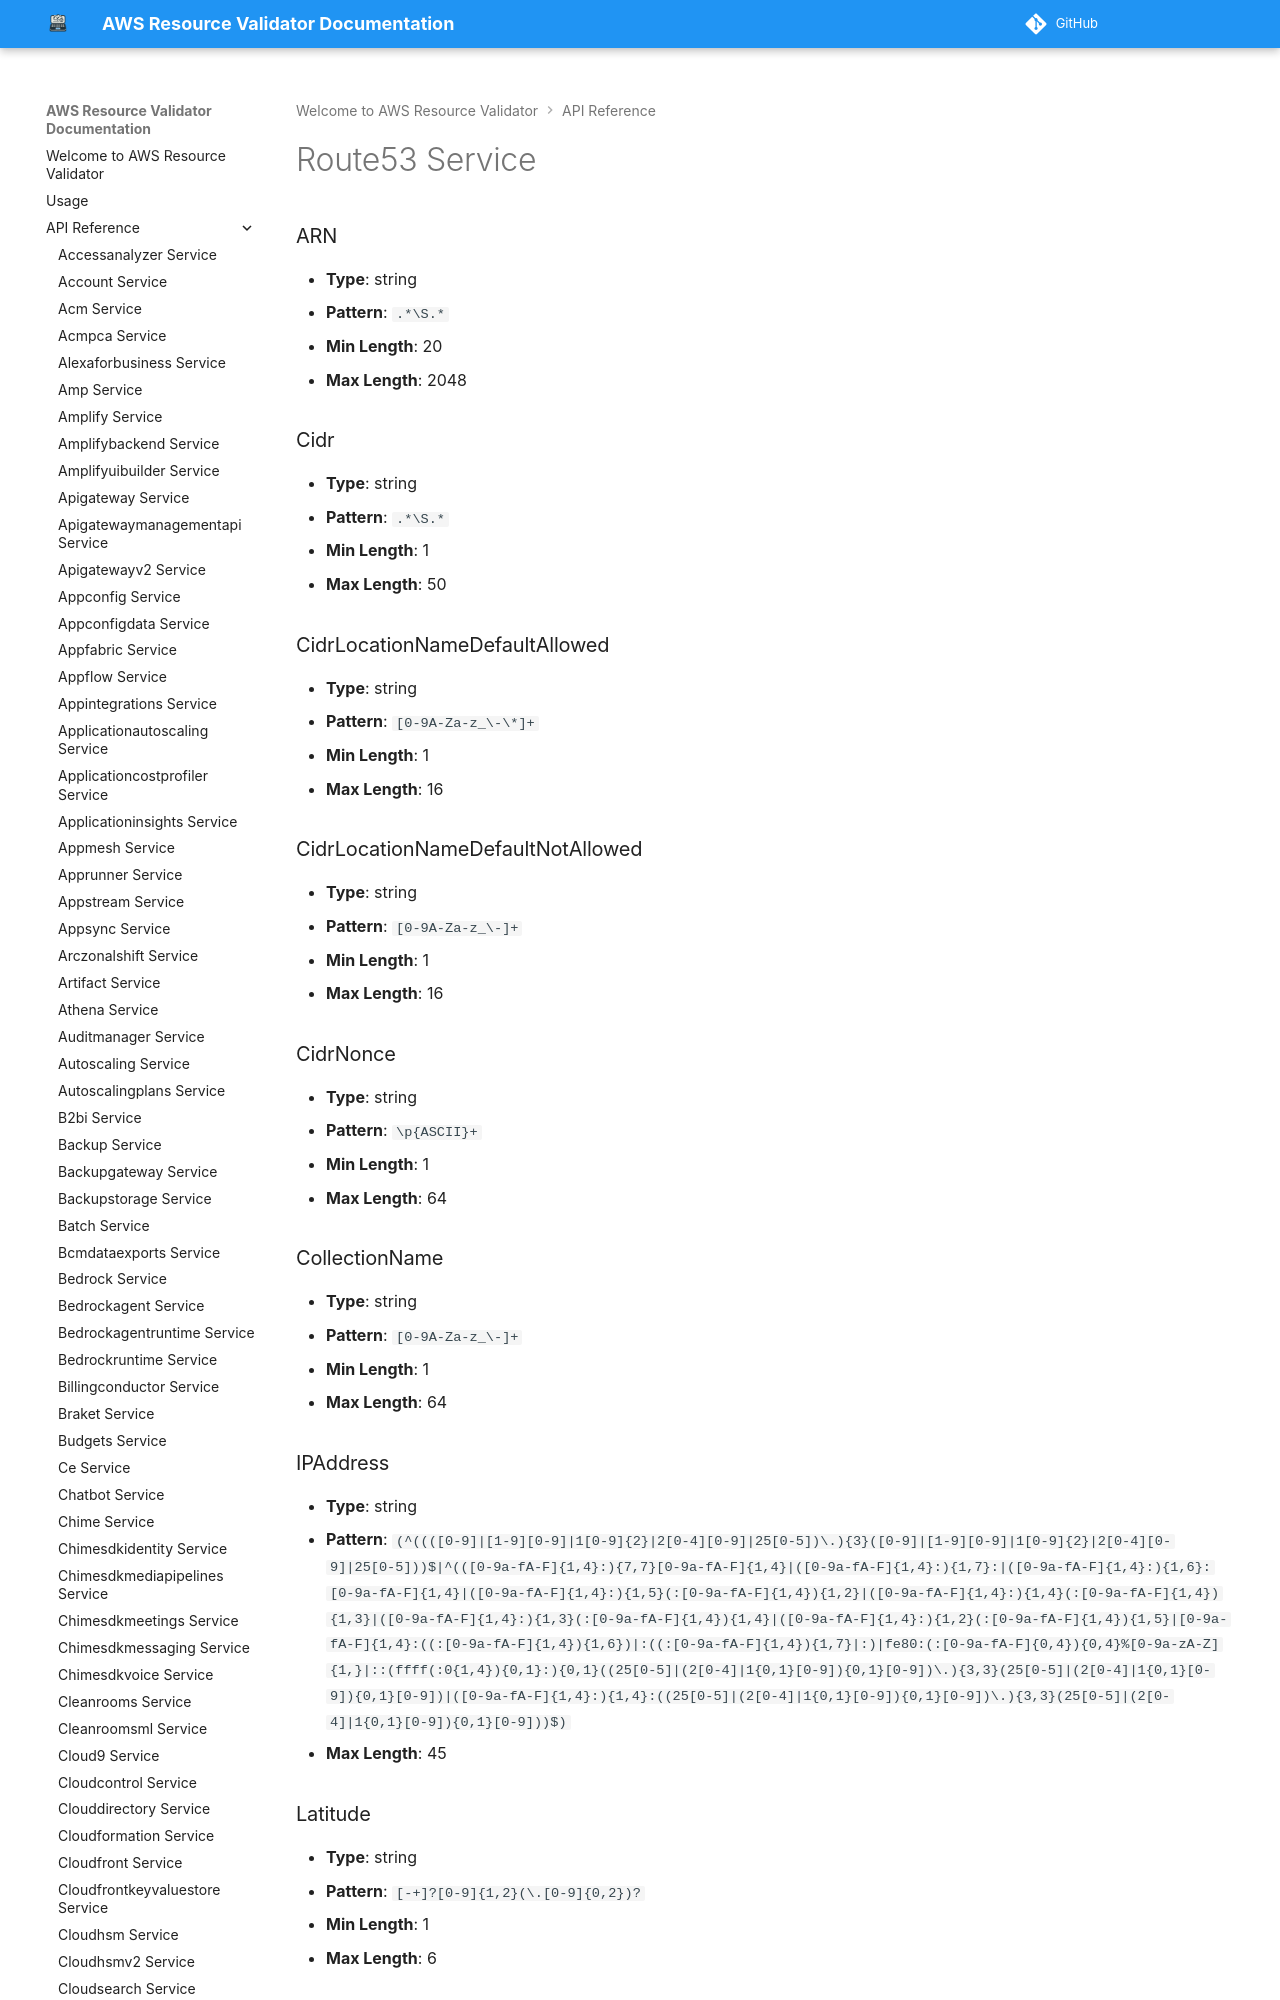

repository: CoreOxide/aws_resource_validator · page: api/route53/index.html · generator: mkdocs

# Route53 Service

### ARN
- **Type**: string
- **Pattern**: `.*\S.*`
- **Min Length**: 20
- **Max Length**: 2048

### Cidr
- **Type**: string
- **Pattern**: `.*\S.*`
- **Min Length**: 1
- **Max Length**: 50
